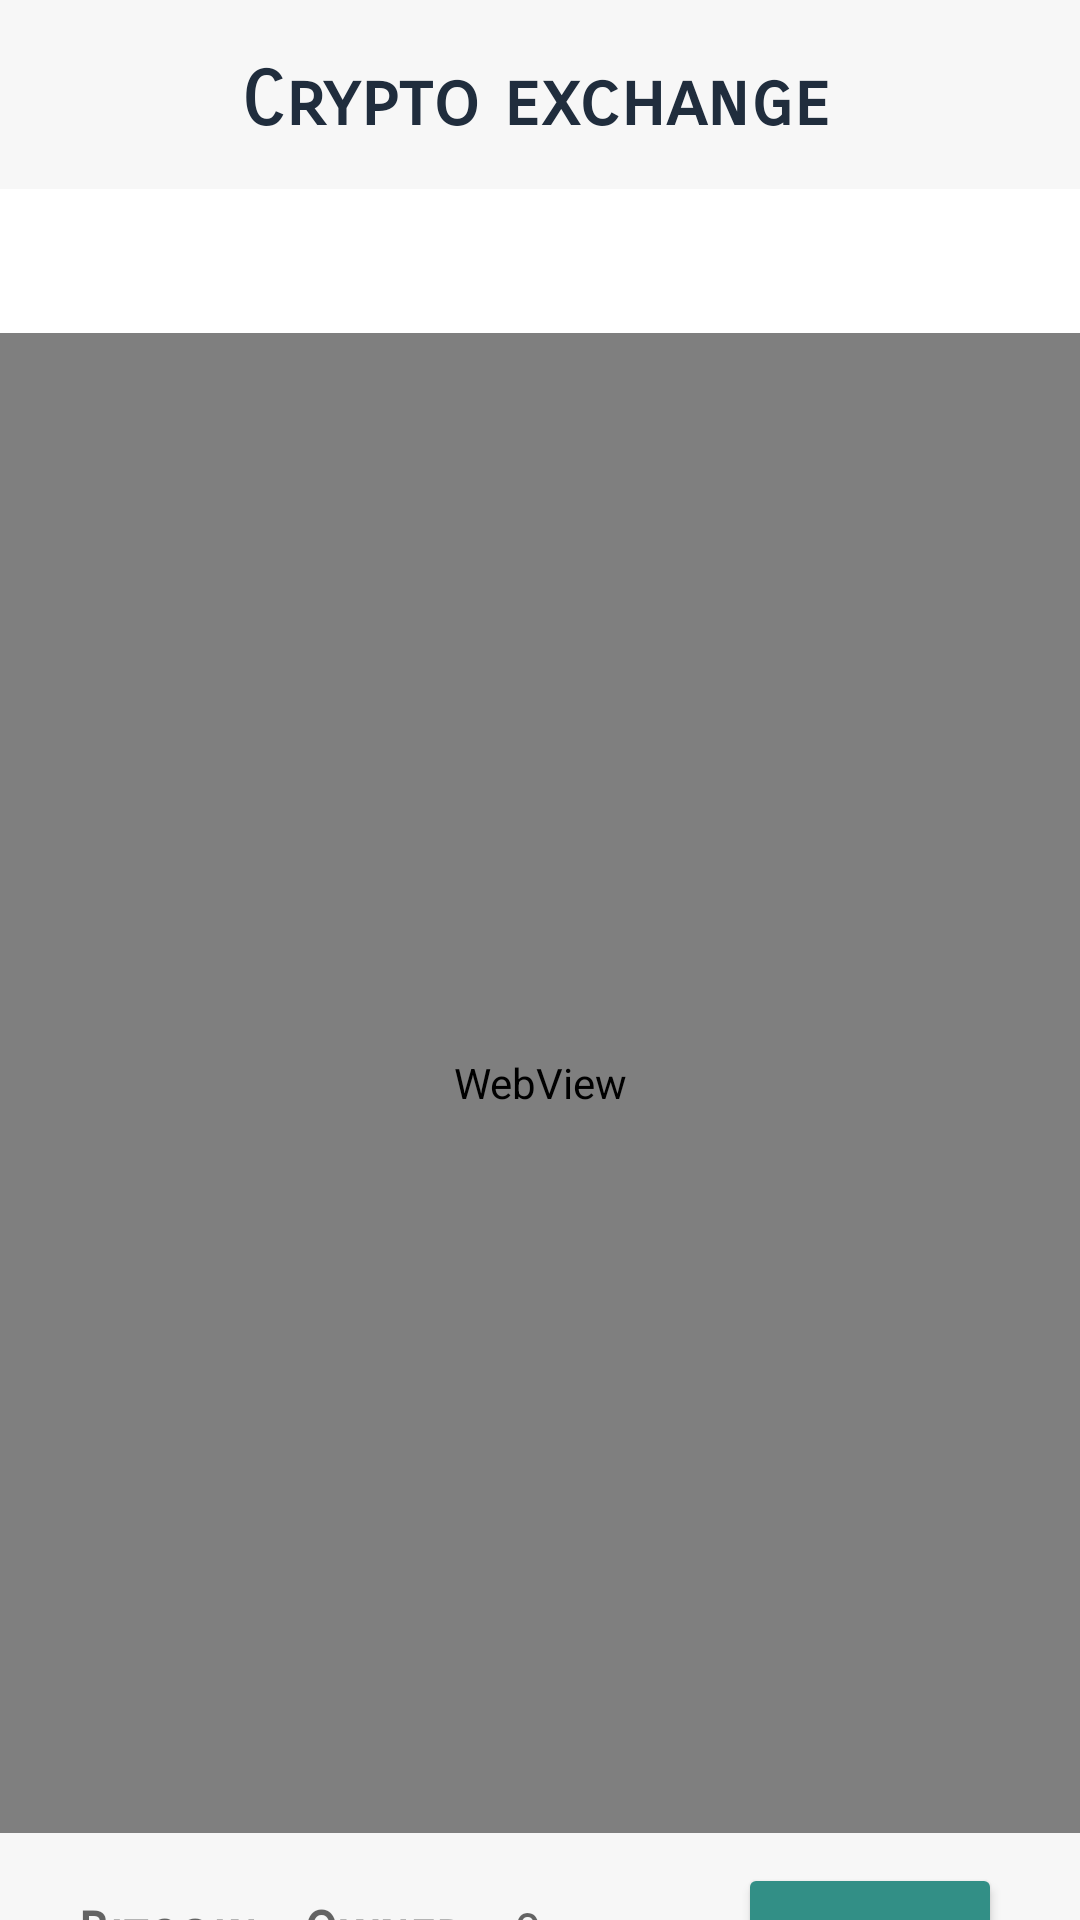

The Android layout XML behind this screen, and the referenced resources:
<!-- AndroidManifest.xml: application theme Theme.Wllet -->
<!-- res/layout/activity_exchange.xml -->
<?xml version="1.0" encoding="utf-8"?>
<androidx.constraintlayout.widget.ConstraintLayout xmlns:android="http://schemas.android.com/apk/res/android"
    xmlns:app="http://schemas.android.com/apk/res-auto"
    xmlns:tools="http://schemas.android.com/tools"
    android:layout_width="match_parent"
    android:layout_height="match_parent"
    android:background="@color/light_grey"
    tools:context=".ExchangeActivity">

    <TextView
        android:id="@+id/titleExchange"
        android:layout_width="wrap_content"
        android:layout_height="wrap_content"
        android:fontFamily="sans-serif-smallcaps"
        android:text="@string/titleExchange"
        android:textColor="@color/dark_blue"
        android:textSize="25sp"
        android:textStyle="bold"
        app:layout_constraintBottom_toBottomOf="parent"
        app:layout_constraintEnd_toEndOf="parent"
        app:layout_constraintHorizontal_bias="0.05"
        app:layout_constraintStart_toEndOf="@+id/walletLogoExchange"
        app:layout_constraintTop_toTopOf="parent"
        app:layout_constraintVertical_bias="0.030" />

    <ImageView
        android:id="@+id/walletLogoExchange"
        android:layout_width="60dp"
        android:layout_height="45dp"
        android:layout_marginStart="16dp"
        android:layout_marginTop="10dp"
        android:layout_marginBottom="15dp"
        android:contentDescription="@string/appName"
        android:src="@drawable/ic_baseline_show_chart_24"
        android:text="@string/appName"
        app:layout_constraintBottom_toBottomOf="parent"
        app:layout_constraintEnd_toEndOf="parent"
        app:layout_constraintHorizontal_bias="0.0"
        app:layout_constraintStart_toStartOf="parent"
        app:layout_constraintTop_toTopOf="parent"
        app:layout_constraintVertical_bias="0.0"
        app:tint="@color/teal" />

    <com.google.android.material.tabs.TabLayout
        android:id="@+id/tabLayout"
        android:layout_width="match_parent"
        android:layout_height="wrap_content"
        android:layout_marginTop="8dp"
        app:layout_constraintEnd_toEndOf="parent"
        app:layout_constraintHorizontal_bias="0.0"
        app:layout_constraintStart_toStartOf="parent"
        app:layout_constraintTop_toBottomOf="@+id/walletLogoExchange"
        app:tabIndicator="@color/white"
        app:tabSelectedTextColor="@color/dark_purple"
        app:tabTextColor="@color/dark_grey" />

    <LinearLayout
        android:id="@+id/linearLayout2"
        android:layout_width="wrap_content"
        android:layout_height="wrap_content"
        android:layout_marginTop="10dp"
        android:orientation="horizontal"
        app:layout_constraintEnd_toEndOf="parent"
        app:layout_constraintStart_toStartOf="parent"
        app:layout_constraintTop_toBottomOf="@+id/webView">

        <TextView
            android:id="@+id/selected"
            android:layout_width="75dp"
            android:layout_height="26dp"
            android:fontFamily="sans-serif-smallcaps"
            android:text="@string/bitcoin"
            android:textAppearance="@style/TextAppearance.AppCompat.Medium"
            android:textStyle="bold" />

        <TextView
            android:id="@+id/owned"
            android:layout_width="70dp"
            android:layout_height="26dp"
            android:fontFamily="sans-serif-smallcaps"
            android:text="@string/currentHoldings"
            android:textAppearance="@style/TextAppearance.AppCompat.Medium"
            android:textStyle="bold" />

        <TextView
            android:id="@+id/balance"
            android:layout_width="75dp"
            android:layout_height="26dp"
            android:fontFamily="sans-serif-smallcaps"
            android:text="@string/currentPrice"
            android:textAppearance="@style/TextAppearance.AppCompat.Medium" />

        <Button
            android:id="@+id/buttonRefresh"
            android:layout_width="0dp"
            android:layout_height="wrap_content"
            android:layout_weight="1"
            android:backgroundTint="@color/teal"
            android:onClick="refresh"
            android:text="@string/refresh" />

    </LinearLayout>

    <LinearLayout
        android:id="@+id/linearLayout"
        android:layout_width="wrap_content"
        android:layout_height="wrap_content"
        android:layout_marginBottom="20dp"
        android:orientation="horizontal"
        app:layout_constraintBottom_toBottomOf="parent"
        app:layout_constraintEnd_toEndOf="parent"
        app:layout_constraintStart_toStartOf="parent"
        app:layout_constraintTop_toBottomOf="@+id/linearLayout2">

        <EditText
            android:id="@+id/amountAsset"
            android:layout_width="100dp"
            android:layout_height="wrap_content"
            android:layout_marginTop="6dp"
            android:autofillHints=""
            android:ems="10"
            android:fontFamily="sans-serif-smallcaps"
            android:hint="@string/amount"
            android:inputType="number"
            android:padding="8dp"
            android:textAlignment="center"
            android:textStyle="bold" />

        <Button
            android:id="@+id/buttonBuy"
            android:layout_width="wrap_content"
            android:layout_height="wrap_content"
            android:layout_marginStart="15dp"
            android:backgroundTint="@color/dark_purple"
            android:onClick="actionBuy"
            android:paddingStart="30dp"
            android:paddingEnd="30dp"
            android:text="@string/buy" />

        <Button
            android:id="@+id/buttonSell"
            android:layout_width="wrap_content"
            android:layout_height="wrap_content"
            android:layout_marginStart="15dp"
            android:backgroundTint="@color/dark_purple"
            android:onClick="actionSell"
            android:paddingStart="30dp"
            android:paddingEnd="30dp"
            android:text="@string/sell" />

    </LinearLayout>

    <WebView
        android:id="@+id/webView"
        android:layout_width="0dp"
        android:layout_height="500dp"
        android:focusableInTouchMode="false"
        app:layout_constraintEnd_toEndOf="parent"
        app:layout_constraintStart_toStartOf="parent"
        app:layout_constraintTop_toBottomOf="@+id/tabLayout">

    </WebView>

    <TextView
        android:id="@+id/errText"
        android:layout_width="wrap_content"
        android:layout_height="wrap_content"
        android:text="@string/errorLoadingDataForGme"
        android:textAlignment="center"
        android:visibility="invisible"
        app:layout_constraintBottom_toTopOf="@+id/linearLayout2"
        app:layout_constraintEnd_toEndOf="@+id/webView"
        app:layout_constraintStart_toStartOf="@+id/webView"
        app:layout_constraintTop_toBottomOf="@+id/tabLayout" />
</androidx.constraintlayout.widget.ConstraintLayout>
<!-- resources referenced by this layout -->
<resources>
  <color name="dark_blue">#202d3d</color>
  <color name="dark_grey">#e8eaeb</color>
  <color name="dark_purple">#431b3f</color>
  <color name="light_grey">#f7f7f7</color>
  <color name="teal">#328F86</color>
  <color name="white">#FFFFFFFF</color>
  <string name="amount">Amount</string>
  <string name="appName">Wllet</string>
  <string name="bitcoin">Bitcoin</string>
  <string name="buy">Buy</string>
  <string name="currentHoldings">Owned:</string>
  <string name="currentPrice">0</string>
  <string name="errorLoadingDataForGme">Error loading data for GME: Trading with GME is currently suspended. Please try again later.</string>
  <string name="refresh">Refresh</string>
  <string name="sell">Sell</string>
  <string name="titleExchange">Crypto exchange</string>
  <style name="Theme.Wllet" parent="Theme.MaterialComponents.DayNight.DarkActionBar">
          
          <item name="colorPrimary">@color/purple_500</item>
          <item name="colorPrimaryVariant">@color/purple_700</item>
          <item name="colorOnPrimary">@color/white</item>
          
          <item name="colorSecondary">@color/teal_200</item>
          <item name="colorSecondaryVariant">@color/teal_700</item>
          <item name="colorOnSecondary">@color/black</item>
          
          <item name="android:statusBarColor" tools:targetApi="l">?attr/colorPrimaryVariant</item>
          
      </style>
  <color name="purple_500">#FF6200EE</color>
  <color name="purple_700">#FF3700B3</color>
  <color name="teal_200">#FF03DAC5</color>
  <color name="teal_700">#FF018786</color>
  <color name="black">#FF000000</color>
</resources>
